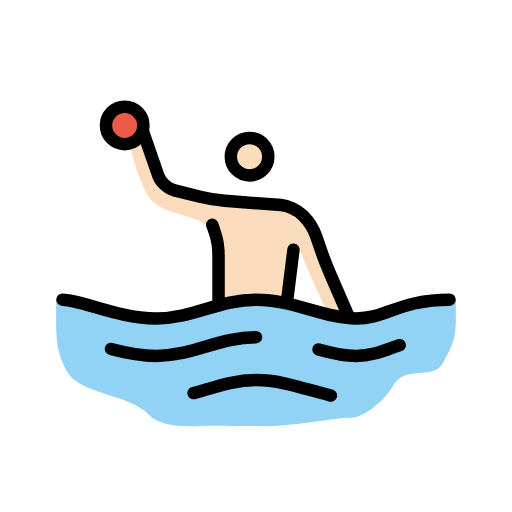
t = 0.00 s
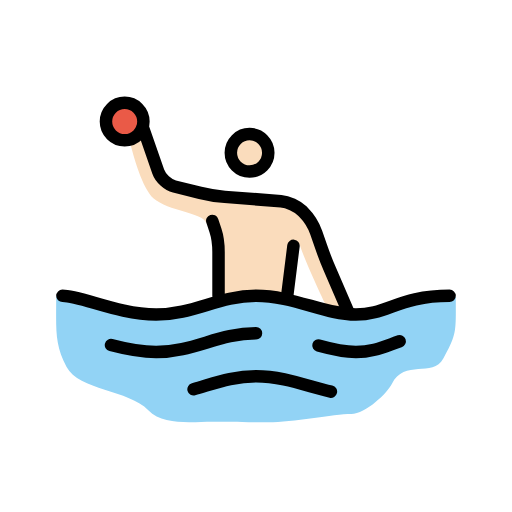
t = 0.79 s
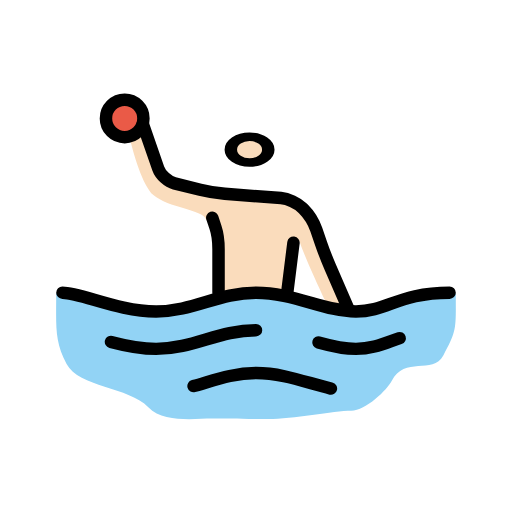
t = 1.43 s
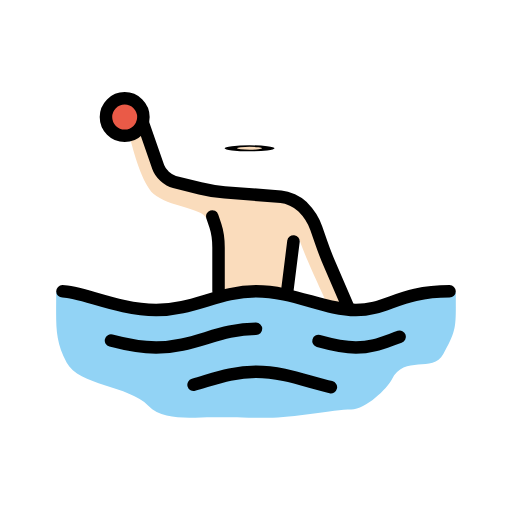
t = 2.10 s
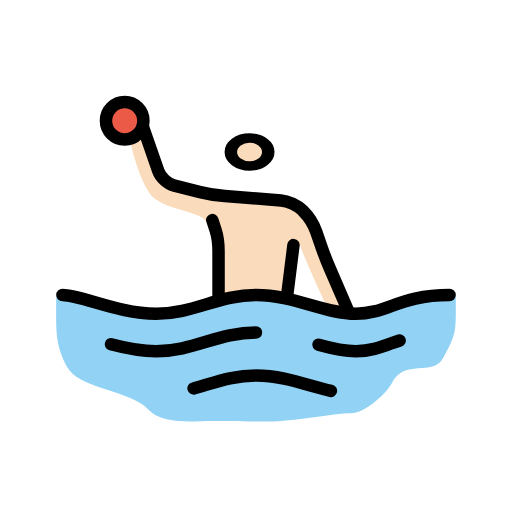
t = 2.85 s
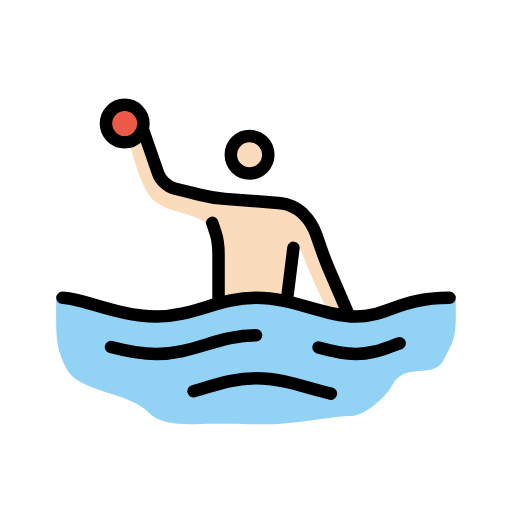
t = 3.41 s

The animated SVG that drew these frames (rendered in a browser with its animation timeline set to each time). Animation: 3 SMIL elements (animateTransform=3); one cycle of 4.20 s, repeats indefinitely.

<?xml version='1.0' encoding='utf-8'?>
<svg xmlns="http://www.w3.org/2000/svg" id="emoji" viewBox="-5 -5 82 82" version="1.1" width="200" height="200" role="img">
  <title>OpenMoji: person playing water polo: light skin tone</title><g><g id="color">
    <path fill="#92D3F5" d="M68,43.334c0-1.916-11.917,3.041-16.917,3.041s-10-3-16-3s-10,3-16,3S4,41.417,4,43.25 c0,5.3125-0.2705,7.4795,1.667,11.167c1.9619,3.7344,9.958,3.667,13.083,6.917c2.415,2.5117,7.125,1.833,10.25,1.833 c2.166,0,4.5518,0.083,8.9688,0.083c3.833,0,10.4882-1.334,13.2802-1.334c2.333,0,5.791-3.3857,6.5-4.8027 c2.003-4.0029,6.5508-0.96,8.25-4.0664C68.1865,49.0469,68,48.8125,68,43.334z" />
    <circle cx="14.9688" cy="15.0938" r="3" fill="#EA5A47" />
  </g>
  <g id="hair" />
  <g id="skin-shadow" />
  <g id="skin">
    <path fill="#fadcbc" d="M47.417,45c0,0-3.709-7.75-4.4795-10.375L41.0625,44L36,42.875l-5.125,0.3125l-1.875-11l-0.9687-0.875 c-0.6133-1.6455-6.0723-1.8545-8.4688-3.9375c-1.7422-1.5146-3.25-6.8437-3.7812-9.1562l1.25-1.5938l3.9062,7.2188L29.6875,27 l11.6875,1.4375l2.875,2.125l5.625,12.25l0.8125,3.0625L47.417,45z" />
    <g transform="translate(34.9688 20.0938)"><g><g transform="translate(-34.9688 -20.0938)"><circle cx="34.9688" cy="20.0938" r="3" fill="#fadcbc" />
  </g><animateTransform attributeName="transform" type="scale" values="1 1;1 1;1 .12;1 1;1 1" dur="4.2s" repeatCount="indefinite" /></g></g></g>
  <g id="line">
    <g transform="translate(34.9688 20.0938)"><g><g transform="translate(-34.9688 -20.0938)"><circle cx="34.9688" cy="20.0938" r="3" fill="none" stroke="#000000" stroke-miterlimit="10" stroke-width="2" />
    </g><animateTransform attributeName="transform" type="scale" values="1 1;1 1;1 .12;1 1;1 1" dur="4.2s" repeatCount="indefinite" /></g></g><path fill="none" stroke="#000000" stroke-linecap="round" stroke-linejoin="round" stroke-miterlimit="10" stroke-width="2" d="M30,43v-7c0-1.0996-0.2246-2.6748-0.5-3.5S29,31,29,31" />
    <line x1="42" x2="41" y1="35" y2="43" fill="none" stroke="#000000" stroke-linecap="round" stroke-linejoin="round" stroke-miterlimit="10" stroke-width="2" />
    <path fill="none" stroke="#000000" stroke-linecap="round" stroke-linejoin="round" stroke-miterlimit="10" stroke-width="2" d="M5,43c3,0,9,3,15,3s10-3,16-3s11,3,16,3s7-3,15-3" />
    <path fill="none" stroke="#000000" stroke-linecap="round" stroke-linejoin="round" stroke-miterlimit="10" stroke-width="2" d="M46.0059,50.9639C48.0449,51.5313,50.0225,52,52,52c2.7441,0,4.585-0.9043,7.0088-1.7197" />
    <path fill="none" stroke="#000000" stroke-linecap="round" stroke-linejoin="round" stroke-miterlimit="10" stroke-width="2" d="M12.7773,50.8867C15.0439,51.4883,17.5225,52,20,52c6,0,10-3,16-3" />
    <path fill="none" stroke="#000000" stroke-linecap="round" stroke-linejoin="round" stroke-miterlimit="10" stroke-width="2" d="M26.001,57.959c3.208-0.8828,6.2031-2.084,9.999-2.084c4.4063,0,8.2734,1.6182,11.9971,2.4775" />
    <circle cx="14.9688" cy="15.0938" r="3" fill="none" stroke="#000000" stroke-miterlimit="10" stroke-width="2" />
    <path fill="none" stroke="#000000" stroke-linecap="round" stroke-linejoin="round" stroke-miterlimit="10" stroke-width="2" d="M17.875,16l2.4688,7.1108c0.3613,1.0391,1.5292,2.1075,2.5966,2.3741l4.1192,1.0302c1.0674,0.2666,2.8379,0.5537,3.9345,0.6382 l9.0118,0.6934c1.0966,0.0845,2.6308,0.7895,3.4082,1.5674l0.1718,0.1718c0.7774,0.7774,1.708,2.2647,2.0664,3.3047l0.7657,2.2207 c0.3584,1.0401,1.0097,2.7168,1.4472,3.7256L50.75,45.5" />
  </g>
<animateTransform attributeName="transform" type="translate" values="0 0;0 -1.5;0 0" dur="3.8s" repeatCount="indefinite" /></g></svg>
